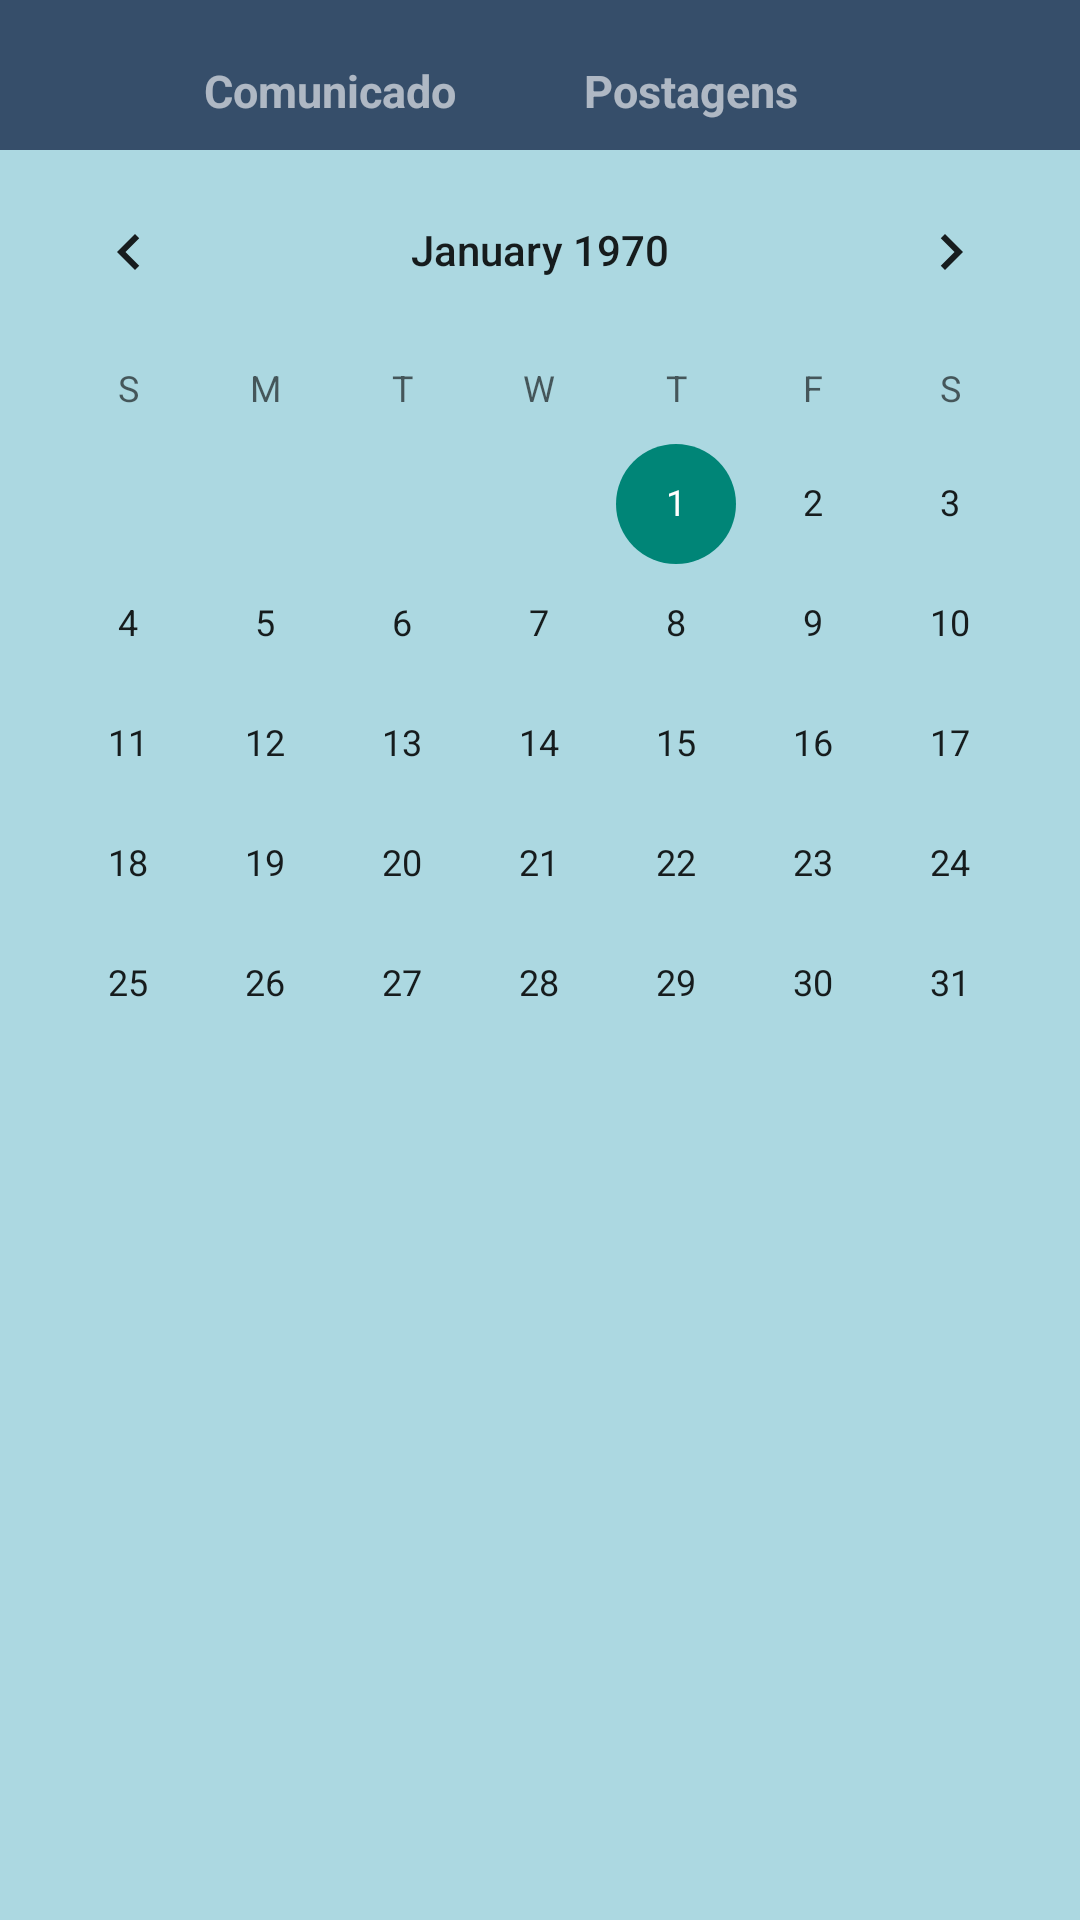

Android layout source for this screen:
<!-- AndroidManifest.xml: application theme MarugeChat -->
<!-- res/layout/activity_menu_adm.xml -->
<?xml version="1.0" encoding="utf-8"?>
<ScrollView xmlns:android="http://schemas.android.com/apk/res/android"
    xmlns:tools="http://schemas.android.com/tools"
    android:layout_width="match_parent"
    android:layout_height="match_parent"
    android:background="#acd8e1">

    <LinearLayout xmlns:android="http://schemas.android.com/apk/res/android"
        android:orientation="vertical"
        android:layout_width="match_parent"
        android:layout_height="match_parent"
        android:weightSum="1">

        <LinearLayout
            android:layout_width="match_parent"
            android:layout_height="wrap_content"
            android:background="#364e6a"
            android:orientation="horizontal">

            <ImageButton
                android:id="@+id/ibInicio"
                android:layout_width="50dp"
                android:layout_height="50dp"
                android:background="@drawable/icon"
                tools:ignore="ContentDescription"/>

            
            <TextView
                android:id="@+id/btnNovaPostagem1"
                android:layout_width="120dp"
                android:layout_height="wrap_content"
                android:layout_marginTop="20dp"
                android:text="Comunicado"
                android:textAlignment="center"
                android:textColor="@color/colorPrimary"
                android:textSize="15sp"
                android:textStyle="bold"
                tools:ignore="HardcodedText,PxUsage,RtlHardcoded"/>
            
            <TextView
                android:id="@+id/btnPostagens1"
                android:layout_width="120dp"
                android:layout_height="wrap_content"
                android:textAlignment="center"
                android:layout_marginTop="20dp"
                android:text="Postagens"
                android:textColor="@color/colorPrimary"
                android:textSize="15sp"
                android:textStyle="bold"
                tools:ignore="HardcodedText,PxUsage,RtlHardcoded" />

            <ImageButton
                android:id="@+id/ibConfigurar"
                android:layout_width="30dp"
                android:layout_height="30dp"
                android:layout_gravity="center"
                android:background="@drawable/icone"
                tools:ignore="ContentDescription,PxUsage,RtlHardcoded"
                />
        </LinearLayout>
        <CalendarView
            android:id="@+id/calendarView"
            android:layout_width="match_parent"
            android:layout_height="307dp" />
    </LinearLayout>
</ScrollView>
<!-- resources referenced by this layout -->
<resources>
  <color name="colorPrimary">#9ff9f9fa</color>
  <!-- drawable icon: png bitmap (mipmap-hdpi, 122023 bytes) -->
  <!-- drawable icone: png bitmap (mipmap-xxxhdpi, 91007 bytes) -->
  <style name="MarugeChat" parent="Theme.AppCompat.Light.DarkActionBar">
          
          <item name="windowNoTitle">true</item>
          
          <item name="windowActionBar">false</item>
          <item name="colorPrimaryDark">@color/colorPrimaryDark</item>
          <item name="colorPrimary">#0076A3</item>
      </style>
  <color name="colorPrimaryDark">#a34cb8e6</color>
</resources>
